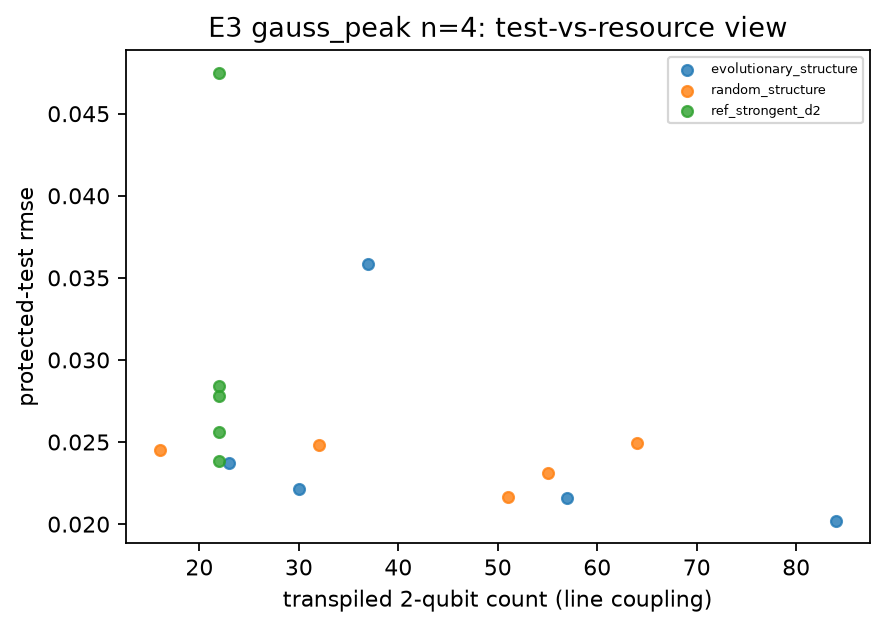

Source data for this figure (header and first rows):
task, n_qubits, arm, replicate, transpiled_2q_line, test_rmse
gauss_peak, 4, evolutionary_structure, 0, 84, 0.02021
gauss_peak, 4, evolutionary_structure, 1, 57, 0.02162
gauss_peak, 4, evolutionary_structure, 2, 23, 0.02371
gauss_peak, 4, evolutionary_structure, 3, 30, 0.02216
gauss_peak, 4, evolutionary_structure, 4, 37, 0.03585
gauss_peak, 4, random_structure, 0, 64, 0.02494
gauss_peak, 4, random_structure, 1, 55, 0.02311
gauss_peak, 4, random_structure, 2, 32, 0.02485
gauss_peak, 4, random_structure, 3, 16, 0.0245
gauss_peak, 4, random_structure, 4, 51, 0.02167
gauss_peak, 4, ref_strongent_d2, 0, 22, 0.02782
gauss_peak, 4, ref_strongent_d2, 1, 22, 0.02559
gauss_peak, 4, ref_strongent_d2, 2, 22, 0.0475
gauss_peak, 4, ref_strongent_d2, 3, 22, 0.02843
gauss_peak, 4, ref_strongent_d2, 4, 22, 0.02383
